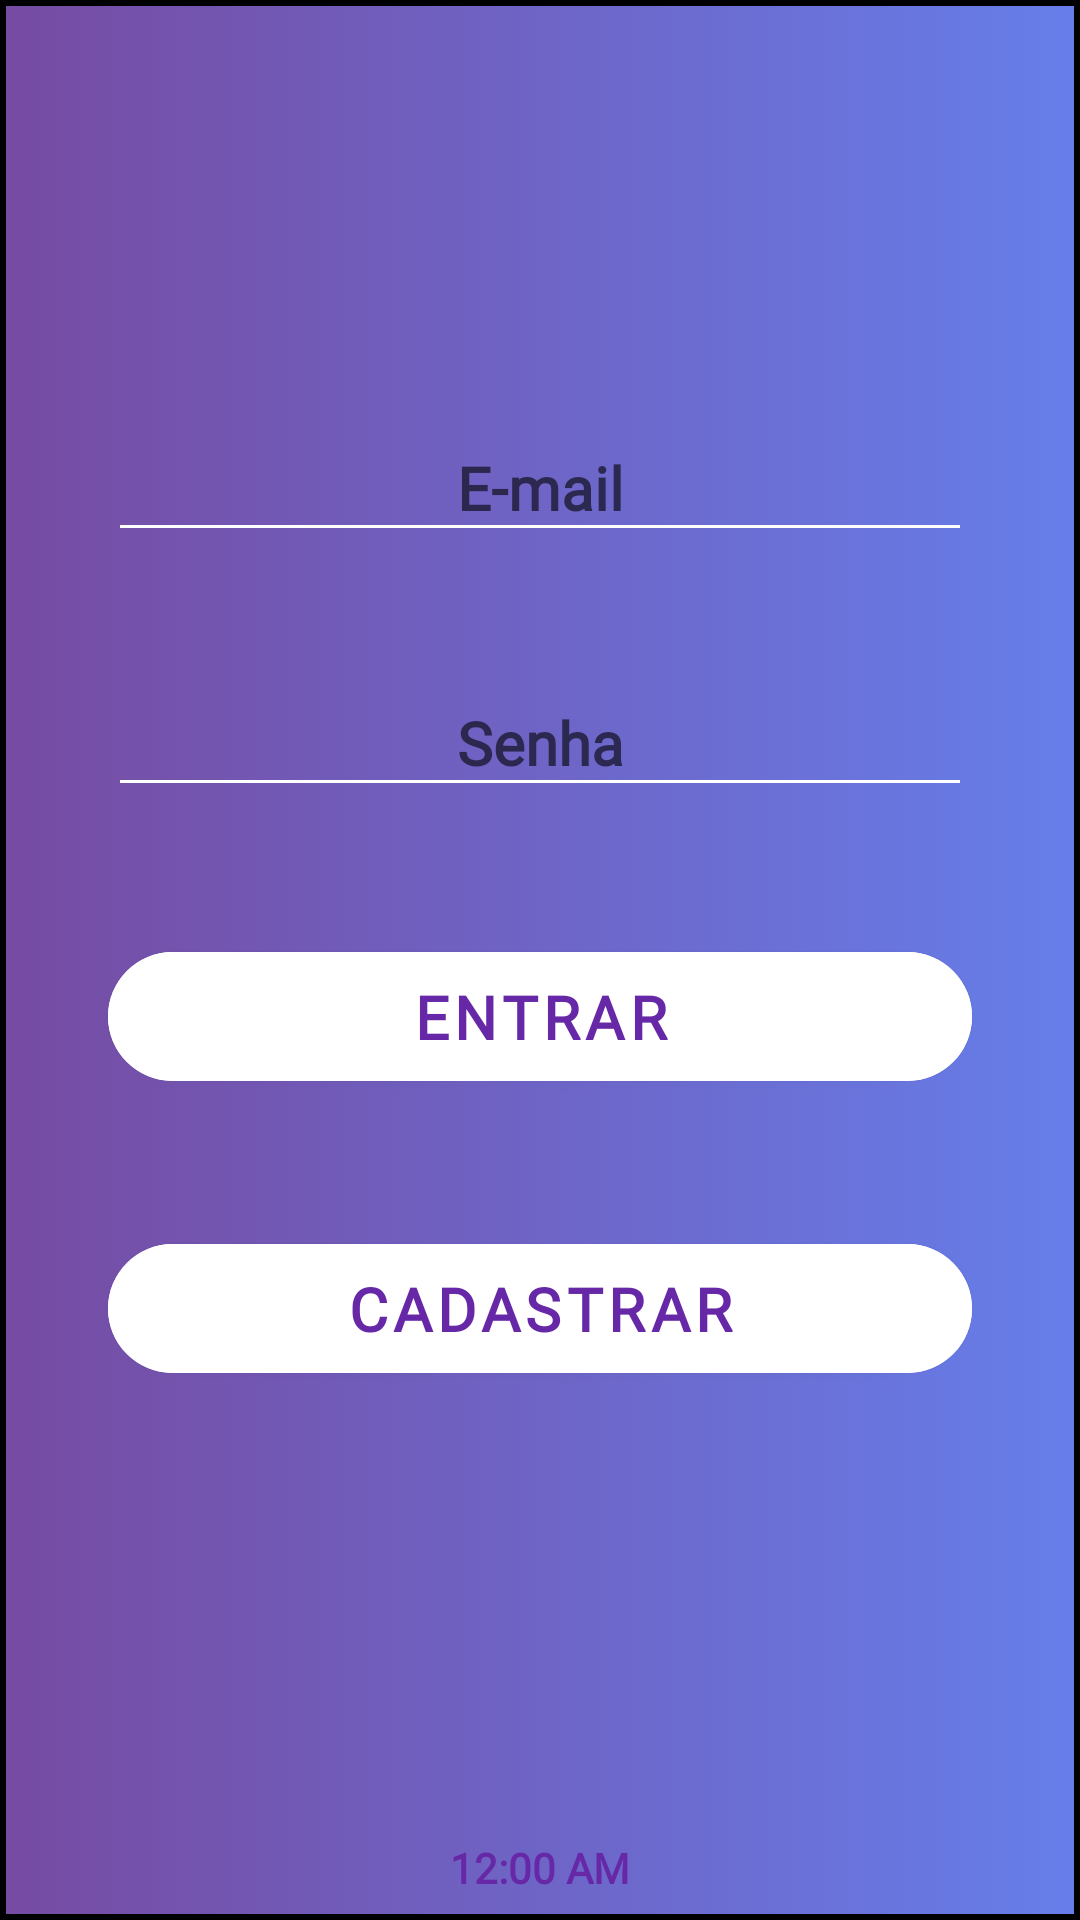

Android layout source for this screen:
<!-- AndroidManifest.xml: application theme Theme.MQuiz -->
<!-- res/layout/activity_main.xml -->
<?xml version="1.0" encoding="utf-8"?>
<androidx.appcompat.widget.LinearLayoutCompat
    xmlns:android="http://schemas.android.com/apk/res/android"
    xmlns:tools="http://schemas.android.com/tools"
    xmlns:app="http://schemas.android.com/apk/res-auto"
    android:layout_width="match_parent"
    android:layout_height="match_parent"
    android:orientation="vertical"
    android:background="@drawable/background_theme"
    android:gravity="start"
    tools:context=".MainActivity">

    <View android:layout_width="wrap_content"
        android:layout_height="0dp"
        android:layout_weight="1" />

    <com.google.android.material.textfield.TextInputEditText
        android:id="@+id/usernameLbl"
        app:cornerRadius="1000dp"
        android:layout_width="match_parent"
        android:layout_marginHorizontal="36dp"
        android:layout_height="wrap_content"
        android:backgroundTint="#FFFFFF"
        android:textColor="#FFFFFF"
        android:padding="8dp"
        android:fontFamily="@font/sansita"
        android:hint="E-mail"
        android:textSize="20dp"
        android:textAlignment="center"
        android:textStyle="bold"/>
    <View android:layout_width="wrap_content"
        android:layout_height="0dp"
        android:layout_weight="0.3" />

    <com.google.android.material.textfield.TextInputEditText
        android:id="@+id/passwordLbl"
        app:cornerRadius="1000dp"
        android:layout_width="match_parent"
        android:layout_marginHorizontal="36dp"
        android:layout_height="wrap_content"
        android:backgroundTint="#FFFFFF"
        android:textColor="#FFFFFF"
        android:padding="8dp"
        android:fontFamily="@font/sansita"
        android:hint="Senha"
        android:textSize="20dp"
        android:textAlignment="center"
        android:inputType="textPassword"
        android:textStyle="bold"/>
    <View android:layout_width="wrap_content"
        android:layout_height="0dp"
        android:layout_weight="0.3" />

    <com.google.android.material.button.MaterialButton
        app:cornerRadius="1000dp"
        android:id="@+id/loginButton"
        android:layout_width="match_parent"
        android:layout_marginHorizontal="36dp"
        android:layout_height="wrap_content"
        android:backgroundTint="#FFFFFF"
        android:textColor="#6728A7"
        android:padding="8dp"
        android:fontFamily="@font/sansita"
        android:text="Entrar"
        android:textSize="20dp"
        android:textAlignment="center"
        android:textStyle="bold"/>

    <View android:layout_width="wrap_content"
        android:layout_height="0dp"
        android:layout_weight="0.3" />

    <com.google.android.material.button.MaterialButton
        android:id="@+id/registerButton"
        app:cornerRadius="1000dp"
        android:layout_width="match_parent"
        android:layout_marginHorizontal="36dp"
        android:layout_height="wrap_content"
        android:backgroundTint="#FFFFFF"
        android:textColor="#6728A7"
        android:padding="8dp"
        android:textSize="20dp"
        android:fontFamily="@font/sansita"
        android:text="Cadastrar"
        android:textAlignment="center"
        android:textStyle="bold"/>


    <View android:layout_width="wrap_content"
        android:layout_height="0dp"
        android:layout_weight="1" />

    <TextClock
        android:id="@+id/timer"
        android:layout_width="match_parent"
        android:layout_marginHorizontal="96dp"
        android:layout_height="wrap_content"
        android:backgroundTint="#FFFFFF"
        android:textColor="#6728A7"
        android:padding="8dp"
        android:fontFamily="@font/sansita"
        android:text="Hora"
        android:textAlignment="center"
        android:textStyle="bold"/>


</androidx.appcompat.widget.LinearLayoutCompat>
<!-- resources referenced by this layout -->
<resources>
  <!-- drawable background_theme (drawable) -->
  <?xml version="1.0" encoding="utf-8"?>
  <selector xmlns:android="http://schemas.android.com/apk/res/android">
      <item>
          <shape android:shape="rectangle">
             <stroke android:width="2dp"></stroke>
              <gradient android:angle="0"
                  android:startColor="#764BA2"
                  android:endColor="#667EEA">
              </gradient>
          </shape>
      </item>
  </selector>
  <style name="Theme.MQuiz" parent="Theme.MaterialComponents.DayNight.DarkActionBar">
          
          <item name="colorPrimary">@color/purple_500</item>
          <item name="colorPrimaryVariant">@color/purple_700</item>
          <item name="colorOnPrimary">@color/white</item>
          
          <item name="colorSecondary">@color/teal_200</item>
          <item name="colorSecondaryVariant">@color/teal_700</item>
          <item name="colorOnSecondary">@color/black</item>
          
          <item name="android:statusBarColor" tools:targetApi="l">?attr/colorPrimaryVariant</item>
          
      </style>
  <!-- not gathered from this repository: default colours our renderer supplied (Android Studio template values) -->
  <color name="purple_500">#FF6200EE</color>
  <color name="purple_700">#FF3700B3</color>
  <color name="teal_200">#FF03DAC5</color>
  <color name="teal_700">#FF018786</color>
  <color name="black">#FF000000</color>
  <color name="white">#FFFFFFFF</color>
</resources>
